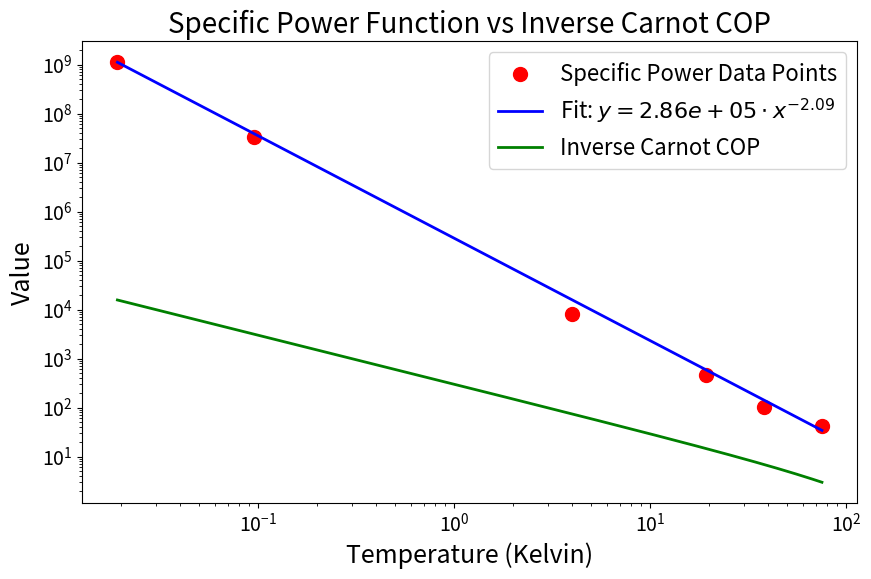

Recreate this plot in Python.
import numpy as np
import matplotlib.pyplot as plt
from scipy.optimize import curve_fit

# New data points (temperatures in Kelvin)
temperatures_new = np.array([75.2752111463307, 38.27949732694324, 19.204665835694286, 
                             3.9999613993340564, 0.09569966683507591, 0.01913984101502063])

# Corresponding specific power values
specific_power_new = np.array([42.169650342858226, 103.6632928437698, 453.1583637600818, 
                               8058.421877614818, 32781211.513934586, 1113973859.9948025])

# Define the function to fit: y = k * temp ** -2.09
def specific_power_function(temp, k):
    return k * temp ** -2.09

# Fit the curve to the new data points
params, covariance = curve_fit(specific_power_function, temperatures_new, specific_power_new)

# Extract the fitted value of k
k_fitted = params[0]

# Generate a smooth line for the fitted curve
x_fit = np.linspace(min(temperatures_new), max(temperatures_new), 1000)
y_fit = specific_power_function(x_fit, k_fitted)

# Define the Carnot COP and its inverse
def inverse_carnot_cop(T_cold, T_hot=300):
    return (T_hot - T_cold) / T_cold

# Calculate the inverse Carnot COP for the fitted temperature range
inverse_cop_fit = inverse_carnot_cop(x_fit)

# Plot the data points and the fitted curve for the specific power function
plt.figure(figsize=(10, 6))
plt.scatter(temperatures_new, specific_power_new, color='red', label='Specific Power Data Points', s=100)
plt.plot(x_fit, y_fit, label=f'Fit: $y = {k_fitted:.2e} \cdot x^{{-2.09}}$', color='blue', lw=2)

# Plot the inverse Carnot COP curve
plt.plot(x_fit, inverse_cop_fit, label='Inverse Carnot COP', color='green', lw=2)

# Logarithmic scale for better visualization
plt.xscale('log')
plt.yscale('log')

# Adjusting the font size of labels, title, and legend
plt.xlabel('Temperature (Kelvin)', fontsize=18)
plt.ylabel('Value', fontsize=18)
plt.title('Specific Power Function vs Inverse Carnot COP', fontsize=20)
plt.legend(fontsize=16)

# Adjust tick sizes
plt.xticks(fontsize=14)
plt.yticks(fontsize=14)

# Save the plot as a PDF
plt.savefig('specific_power_vs_inverse_carnot_cop.pdf', format='pdf')

# Optionally, close the plot to avoid displaying it
plt.close()

print(f"Fitted parameter k = {k_fitted:.2e}")
